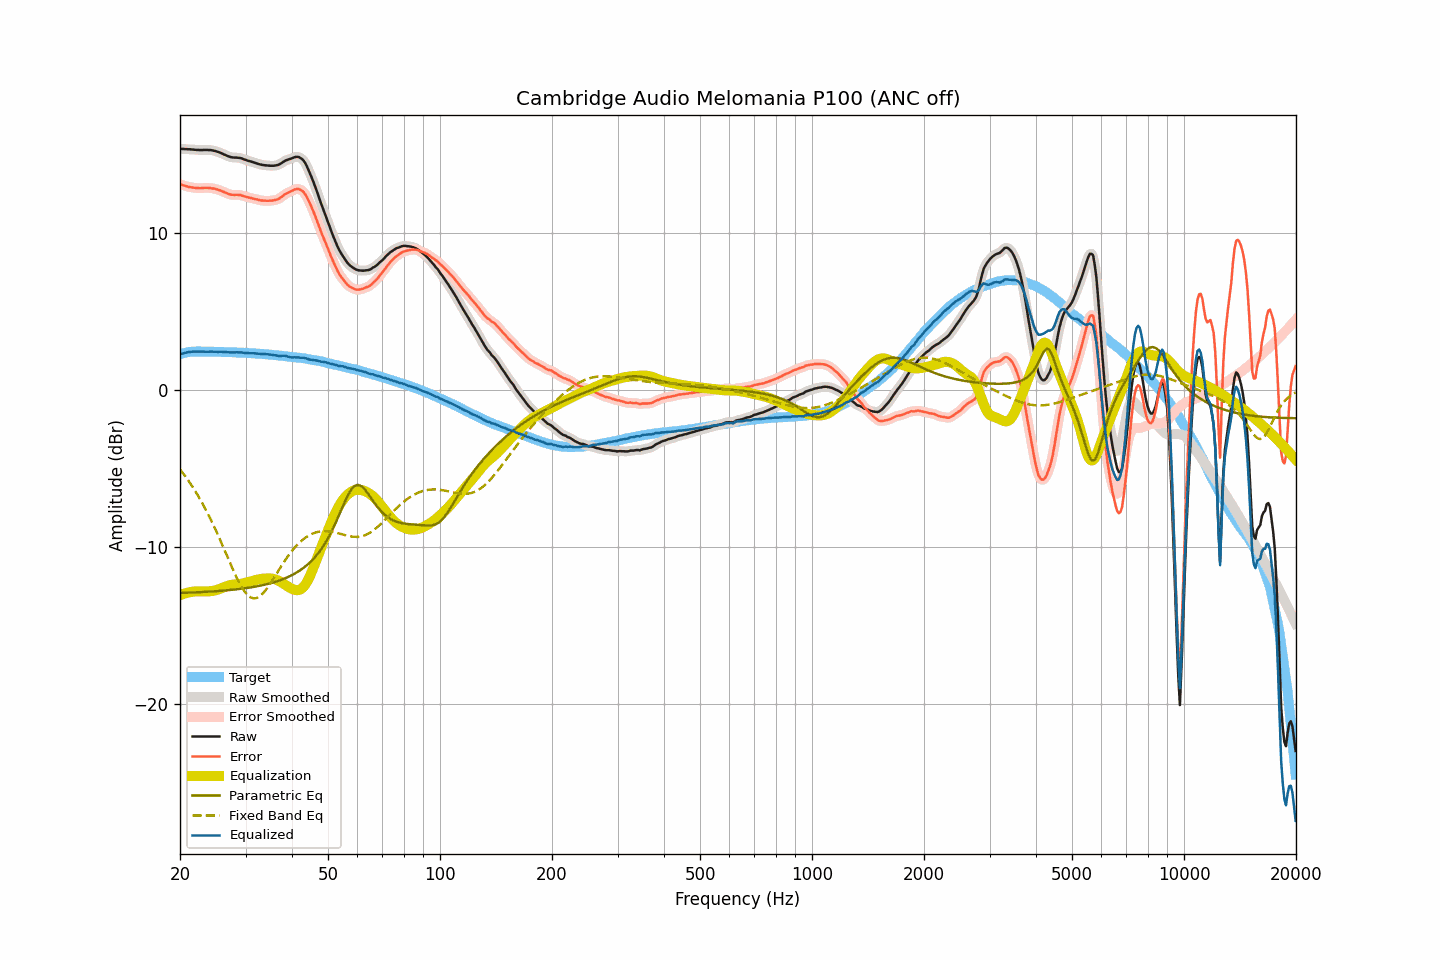

Source data for this figure (header and first rows):
frequency, raw, smoothed, error, error_smoothed, equalization, parametric_eq, fixed_band_eq, equalized_raw, equalized_smoothed, target
20.00, 15.34, 15.34, 13.09, 13.09, -13.09, -12.95, -5.08, 2.25, 2.25, 2.26
20.20, 15.33, 15.34, 13.05, 13.05, -13.05, -12.95, -5.21, 2.28, 2.29, 2.29
20.40, 15.33, 15.33, 13.02, 13.02, -13.02, -12.95, -5.34, 2.32, 2.31, 2.31
20.61, 15.32, 15.33, 12.99, 12.99, -12.98, -12.94, -5.48, 2.34, 2.34, 2.33
20.81, 15.32, 15.32, 12.96, 12.96, -12.96, -12.94, -5.62, 2.37, 2.37, 2.36
21.02, 15.31, 15.32, 12.92, 12.93, -12.93, -12.94, -5.77, 2.38, 2.39, 2.39
21.23, 15.31, 15.31, 12.91, 12.91, -12.91, -12.93, -5.91, 2.41, 2.40, 2.40
21.44, 15.30, 15.30, 12.89, 12.89, -12.89, -12.93, -6.07, 2.42, 2.41, 2.41
21.66, 15.29, 15.29, 12.87, 12.87, -12.87, -12.92, -6.22, 2.42, 2.42, 2.42
21.87, 15.28, 15.28, 12.86, 12.86, -12.86, -12.92, -6.39, 2.43, 2.43, 2.42
22.09, 15.27, 15.28, 12.84, 12.85, -12.85, -12.91, -6.55, 2.42, 2.43, 2.43
22.31, 15.27, 15.27, 12.84, 12.84, -12.85, -12.91, -6.72, 2.43, 2.42, 2.43
22.54, 15.26, 15.27, 12.83, 12.84, -12.84, -12.90, -6.89, 2.42, 2.42, 2.43
22.76, 15.26, 15.26, 12.84, 12.84, -12.84, -12.90, -7.07, 2.42, 2.42, 2.43
22.99, 15.26, 15.27, 12.85, 12.85, -12.85, -12.89, -7.26, 2.42, 2.42, 2.42
23.22, 15.27, 15.27, 12.86, 12.85, -12.85, -12.89, -7.45, 2.42, 2.42, 2.42
23.45, 15.27, 15.27, 12.86, 12.86, -12.85, -12.88, -7.64, 2.42, 2.42, 2.42
23.69, 15.27, 15.27, 12.86, 12.86, -12.85, -12.88, -7.84, 2.42, 2.42, 2.42
23.92, 15.26, 15.27, 12.85, 12.85, -12.85, -12.87, -8.04, 2.42, 2.42, 2.41
24.16, 15.26, 15.26, 12.84, 12.84, -12.84, -12.86, -8.25, 2.42, 2.42, 2.42
24.40, 15.24, 15.25, 12.82, 12.83, -12.83, -12.86, -8.46, 2.42, 2.42, 2.42
24.65, 15.22, 15.23, 12.81, 12.81, -12.81, -12.85, -8.67, 2.42, 2.42, 2.41
24.89, 15.20, 15.20, 12.79, 12.79, -12.78, -12.84, -8.89, 2.42, 2.41, 2.41
25.14, 15.16, 15.17, 12.75, 12.76, -12.76, -12.83, -9.12, 2.41, 2.41, 2.41
25.39, 15.13, 15.13, 12.72, 12.72, -12.72, -12.83, -9.35, 2.41, 2.41, 2.41
25.65, 15.09, 15.09, 12.69, 12.69, -12.69, -12.82, -9.58, 2.41, 2.41, 2.41
25.91, 15.05, 15.05, 12.66, 12.65, -12.64, -12.81, -9.81, 2.41, 2.41, 2.40
26.16, 15.00, 15.00, 12.61, 12.61, -12.60, -12.80, -10.05, 2.40, 2.40, 2.40
26.43, 14.95, 14.96, 12.56, 12.56, -12.56, -12.79, -10.29, 2.40, 2.40, 2.39
26.69, 14.91, 14.91, 12.52, 12.52, -12.52, -12.78, -10.53, 2.39, 2.39, 2.39
26.96, 14.86, 14.87, 12.47, 12.47, -12.49, -12.78, -10.77, 2.38, 2.38, 2.39
27.23, 14.83, 14.83, 12.44, 12.44, -12.46, -12.77, -11.00, 2.38, 2.37, 2.39
27.50, 14.80, 14.81, 12.41, 12.42, -12.44, -12.76, -11.24, 2.37, 2.37, 2.39
27.77, 14.79, 14.79, 12.42, 12.41, -12.42, -12.74, -11.47, 2.37, 2.37, 2.38
28.05, 14.78, 14.79, 12.41, 12.41, -12.41, -12.73, -11.70, 2.37, 2.37, 2.38
28.33, 14.78, 14.78, 12.42, 12.41, -12.41, -12.72, -11.92, 2.38, 2.38, 2.37
28.62, 14.77, 14.78, 12.41, 12.41, -12.40, -12.71, -12.13, 2.38, 2.38, 2.36
28.90, 14.76, 14.76, 12.40, 12.40, -12.38, -12.70, -12.32, 2.38, 2.38, 2.36
29.19, 14.74, 14.74, 12.39, 12.38, -12.37, -12.69, -12.51, 2.38, 2.37, 2.35
29.48, 14.70, 14.71, 12.34, 12.35, -12.35, -12.67, -12.68, 2.35, 2.36, 2.36
29.78, 14.66, 14.67, 12.32, 12.32, -12.32, -12.66, -12.84, 2.34, 2.34, 2.35
30.08, 14.63, 14.63, 12.29, 12.29, -12.30, -12.64, -12.97, 2.34, 2.33, 2.35
30.38, 14.59, 14.60, 12.26, 12.26, -12.27, -12.63, -13.08, 2.33, 2.33, 2.33
30.68, 14.56, 14.56, 12.23, 12.24, -12.24, -12.61, -13.17, 2.33, 2.33, 2.33
30.99, 14.53, 14.53, 12.21, 12.21, -12.21, -12.60, -13.24, 2.32, 2.32, 2.32
31.30, 14.50, 14.50, 12.19, 12.19, -12.18, -12.58, -13.28, 2.32, 2.32, 2.32
31.61, 14.47, 14.47, 12.16, 12.16, -12.16, -12.56, -13.30, 2.32, 2.31, 2.31
31.93, 14.43, 14.44, 12.13, 12.13, -12.13, -12.54, -13.29, 2.30, 2.31, 2.30
32.24, 14.40, 14.40, 12.11, 12.11, -12.11, -12.53, -13.26, 2.30, 2.30, 2.29
32.57, 14.37, 14.37, 12.09, 12.09, -12.09, -12.51, -13.20, 2.29, 2.29, 2.29
32.89, 14.34, 14.35, 12.06, 12.06, -12.07, -12.48, -13.14, 2.28, 2.28, 2.29
33.22, 14.32, 14.32, 12.05, 12.05, -12.05, -12.46, -13.04, 2.27, 2.27, 2.27
33.55, 14.30, 14.31, 12.03, 12.04, -12.04, -12.44, -12.94, 2.26, 2.26, 2.27
33.89, 14.29, 14.29, 12.04, 12.03, -12.03, -12.42, -12.81, 2.26, 2.26, 2.26
34.23, 14.28, 14.28, 12.03, 12.03, -12.03, -12.39, -12.68, 2.26, 2.25, 2.25
34.57, 14.27, 14.27, 12.03, 12.03, -12.03, -12.37, -12.53, 2.25, 2.25, 2.24
34.92, 14.26, 14.27, 12.04, 12.03, -12.03, -12.34, -12.38, 2.23, 2.24, 2.23
35.27, 14.26, 14.26, 12.04, 12.04, -12.04, -12.31, -12.22, 2.23, 2.22, 2.22
35.62, 14.26, 14.27, 12.05, 12.05, -12.05, -12.28, -12.06, 2.21, 2.21, 2.21
35.97, 14.27, 14.27, 12.08, 12.07, -12.08, -12.25, -11.90, 2.19, 2.19, 2.20
... 635 more rows
